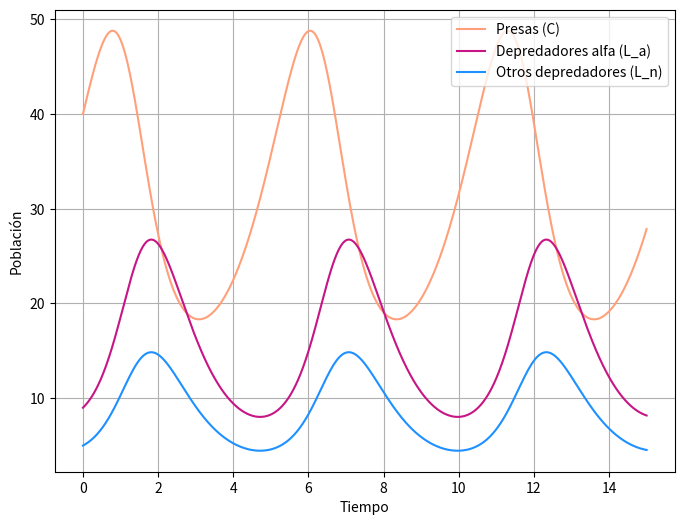

This figure's Python source:
import numpy as np
from scipy.integrate import odeint
import matplotlib.pyplot as plt

# Parámetros
alpha = 1.0
beta = 0.1
gamma = 1.5
delta = 0.75

# Sistema de ecuaciones
def sistema(y, t):
    C, L_a, L_n = y
    dC = alpha*C - beta*(L_a/(L_a + L_n))*L_a*C
    dL_a = delta*beta*(L_a/(L_a + L_n))*L_a*C - gamma*L_a
    dL_n = delta*beta*(L_a/(L_a + L_n))*L_n*C - gamma*L_n
    return [dC, dL_a, dL_n]

# Condiciones iniciales
C0 = 40
L_a0 = 9
L_n0 = 5
y0 = [C0, L_a0, L_n0]

# Tiempo
t = np.linspace(0, 15, 1000)

# Resolver el sistema de ecuaciones
sol = odeint(sistema, y0, t)
print(sol[:, 1].tolist())
# Graficar los resultados
plt.figure(figsize=(8,6))
plt.plot(t, sol[:, 0], color='lightsalmon', label='Presas (C)')
plt.plot(t, sol[:, 1], color='mediumvioletred', label='Depredadores alfa (L_a)')
plt.plot(t, sol[:, 2], color='dodgerblue', label='Otros depredadores (L_n)')
plt.xlabel('Tiempo')
plt.ylabel('Población')
plt.legend(loc='best')
plt.grid()
plt.show()
